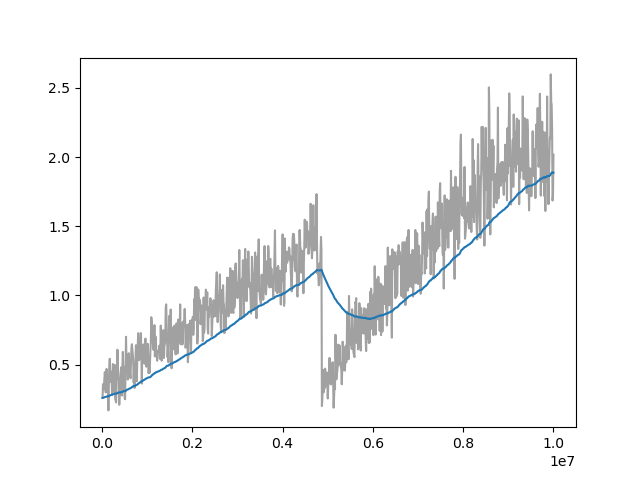

The file beside this chart, header and first rows:
Wall time, Step, Value
1712631326, 10000, 0.259
1712631351, 20000, 0.3583
1712631374, 30000, 0.3206
1712631394, 40000, 0.3386
1712631417, 50000, 0.392
1712631440, 60000, 0.4449
1712631462, 70000, 0.4125
1712631485, 80000, 0.2984
1712631507, 90000, 0.3855
1712631529, 100000, 0.4685
1712631552, 110000, 0.3563
1712631574, 120000, 0.336
1712631597, 130000, 0.3202
1712631619, 140000, 0.1686
1712631641, 150000, 0.3574
1712631664, 160000, 0.4883
1712631686, 170000, 0.542
1712631709, 180000, 0.4406
1712631732, 190000, 0.3735
1712631758, 200000, 0.448
1712631785, 210000, 0.4228
1712631812, 220000, 0.2795
1712631837, 230000, 0.4106
1712631860, 240000, 0.5039
1712631883, 250000, 0.41
1712631906, 260000, 0.3035
1712631929, 270000, 0.4597
1712631954, 280000, 0.498
1712631979, 290000, 0.2509
1712632004, 300000, 0.2431
1712632029, 310000, 0.2264
1712632055, 320000, 0.3898
1712632080, 330000, 0.413
1712632106, 340000, 0.6075
1712632131, 350000, 0.4806
1712632156, 360000, 0.439
1712632181, 370000, 0.3876
1712632205, 380000, 0.209
1712632225, 390000, 0.2985
1712632247, 400000, 0.2802
1712632270, 410000, 0.376
1712632300, 420000, 0.4789
1712632325, 430000, 0.3711
1712632347, 440000, 0.2764
1712632370, 450000, 0.4794
1712632394, 460000, 0.5914
1712632417, 470000, 0.4395
1712632439, 480000, 0.4844
1712632460, 490000, 0.3154
1712632483, 500000, 0.2572
1712632505, 510000, 0.249
1712632528, 520000, 0.4856
1712632550, 530000, 0.7009
1712632573, 540000, 0.5192
1712632595, 550000, 0.5447
1712632617, 560000, 0.4936
1712632640, 570000, 0.3916
1712632662, 580000, 0.4387
1712632684, 590000, 0.582
1712632707, 600000, 0.4981
... 940 more rows
